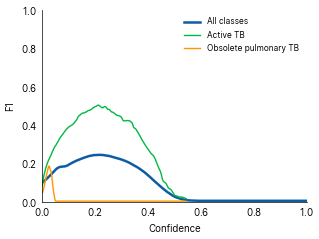

Values plotted in this chart, from the file beside it:
curve, x, y
all, 0.002439, 0.1003
all, 0.003659, 0.1013
all, 0.004878, 0.1024
all, 0.006098, 0.1038
all, 0.007317, 0.1054
all, 0.008537, 0.1069
all, 0.009756, 0.1083
all, 0.01098, 0.1097
all, 0.0122, 0.1112
all, 0.01341, 0.1126
all, 0.01463, 0.114
all, 0.01585, 0.1155
all, 0.01707, 0.117
all, 0.01829, 0.1186
all, 0.01951, 0.1203
all, 0.02073, 0.1219
all, 0.02195, 0.1235
all, 0.02317, 0.1251
all, 0.02439, 0.1268
all, 0.02561, 0.1284
all, 0.02683, 0.13
all, 0.02805, 0.1317
all, 0.02927, 0.1334
all, 0.03049, 0.135
all, 0.03171, 0.1368
all, 0.03293, 0.1384
all, 0.03415, 0.1402
all, 0.03537, 0.1419
all, 0.03659, 0.1437
all, 0.0378, 0.1455
all, 0.03902, 0.1474
all, 0.04024, 0.1492
all, 0.04146, 0.151
all, 0.04268, 0.1529
all, 0.0439, 0.1546
all, 0.04512, 0.1565
all, 0.04634, 0.1582
all, 0.04756, 0.1601
all, 0.04878, 0.1619
all, 0.05, 0.1637
all, 0.05122, 0.1654
all, 0.05244, 0.1672
all, 0.05366, 0.1688
all, 0.05488, 0.1702
all, 0.0561, 0.1717
all, 0.05732, 0.173
all, 0.05854, 0.1742
all, 0.05976, 0.1753
all, 0.06098, 0.1764
all, 0.0622, 0.1772
all, 0.06341, 0.178
all, 0.06463, 0.1788
all, 0.06585, 0.1794
all, 0.06707, 0.1801
all, 0.06829, 0.1807
all, 0.06951, 0.1811
all, 0.07073, 0.1815
all, 0.07195, 0.1818
all, 0.07317, 0.182
all, 0.07439, 0.1822
... 1,626 more rows
